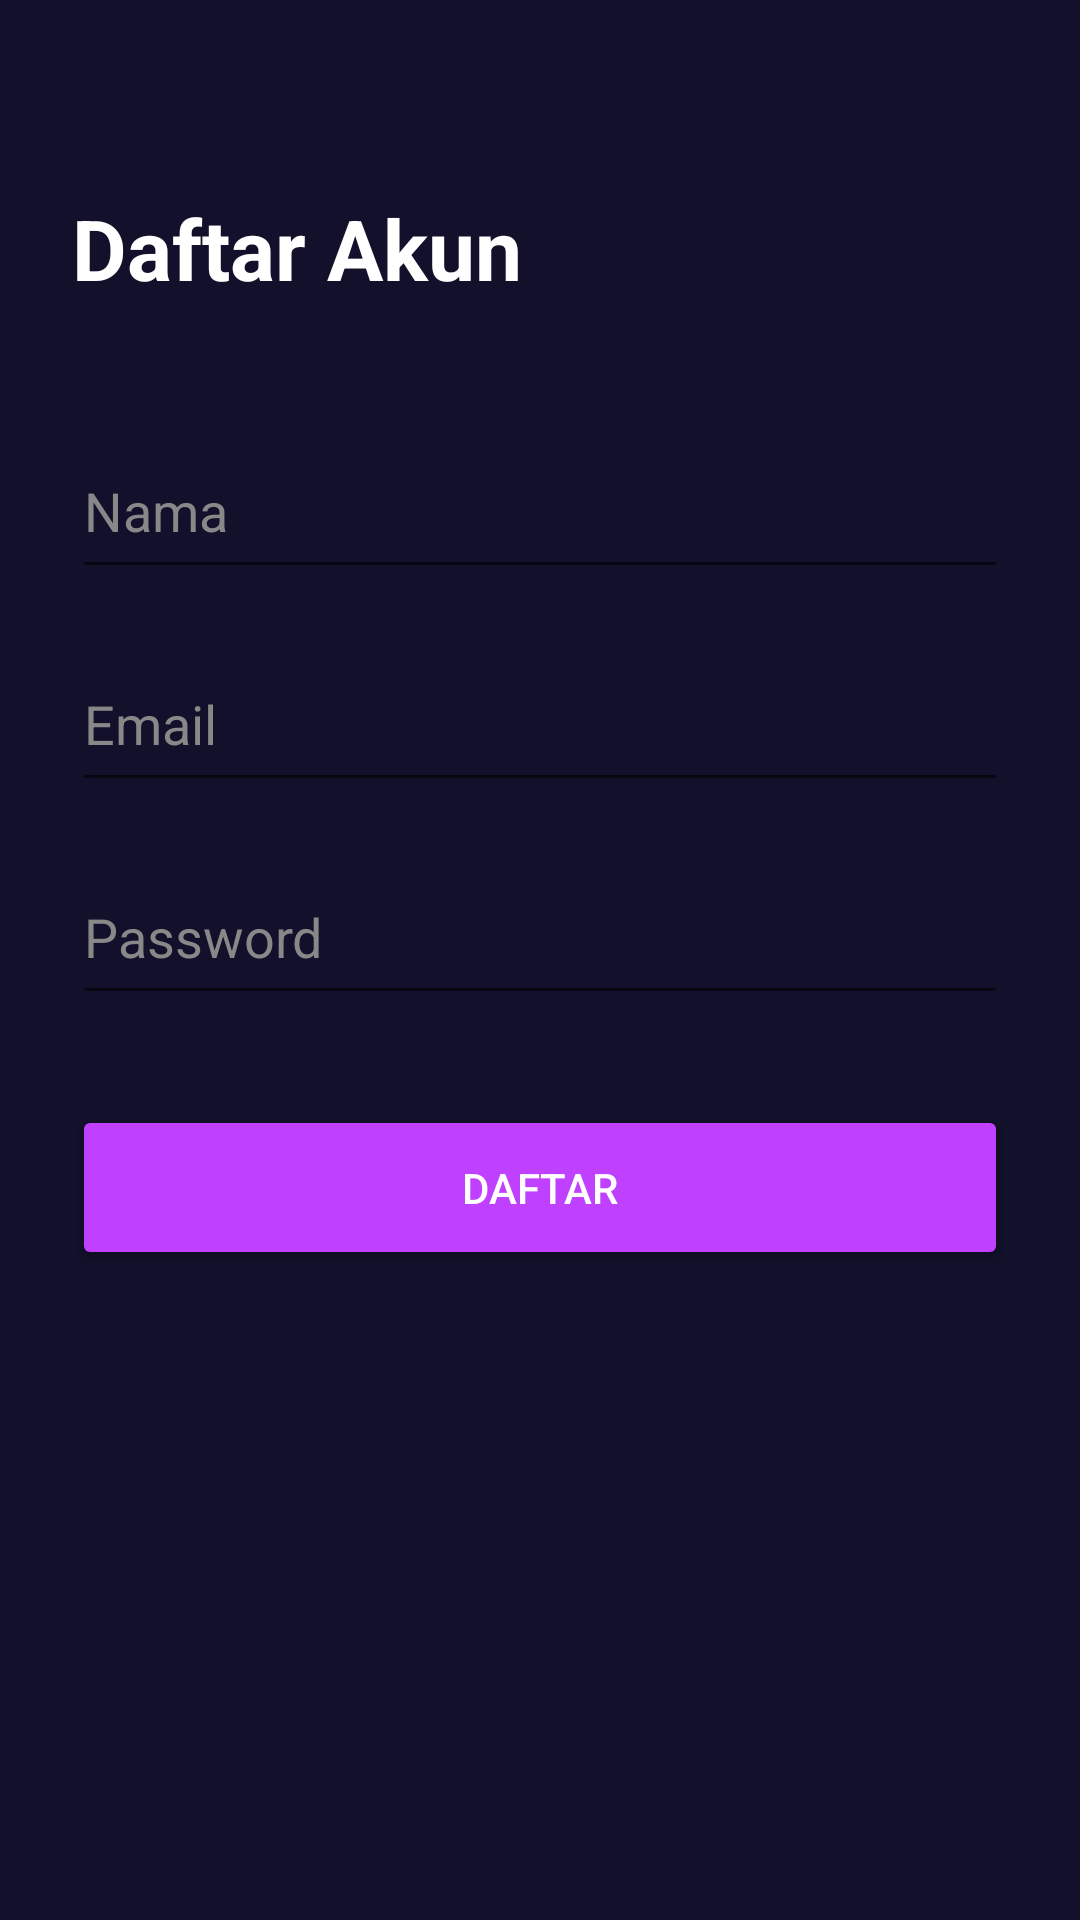

Reconstruct the res/layout file that produces this screen, plus the resources it refers to.
<!-- AndroidManifest.xml: application theme Theme.GoHelping -->
<!-- res/layout/activity_register.xml -->
<?xml version="1.0" encoding="utf-8"?>
<LinearLayout xmlns:android="http://schemas.android.com/apk/res/android"
    android:layout_width="match_parent"
    android:layout_height="match_parent"
    android:orientation="vertical"
    android:background="#12102A"
    android:padding="24dp">

    <TextView
        android:layout_width="wrap_content"
        android:layout_height="wrap_content"
        android:text="Daftar Akun"
        android:textSize="28sp"
        android:textStyle="bold"
        android:textColor="#FFFFFF"
        android:layout_marginTop="40dp"/>


    <EditText
        android:id="@+id/etNama"
        android:layout_width="match_parent"
        android:layout_height="55dp"
        android:layout_marginTop="40dp"
        android:hint="Nama"
        android:textColor="#FFFFFF"
        android:textColorHint="#888888"
        android:inputType="textPersonName"/>


    <EditText
        android:id="@+id/etEmail"
        android:layout_width="match_parent"
        android:layout_height="55dp"
        android:layout_marginTop="16dp"
        android:hint="Email"
        android:textColor="#FFFFFF"
        android:textColorHint="#888888"
        android:inputType="textEmailAddress"/>


    <EditText
        android:id="@+id/etPassword"
        android:layout_width="match_parent"
        android:layout_height="55dp"
        android:layout_marginTop="16dp"
        android:hint="Password"
        android:textColor="#FFFFFF"
        android:textColorHint="#888888"
        android:inputType="textPassword"/>


    <Button
        android:id="@+id/btnRegister"
        android:layout_width="match_parent"
        android:layout_height="55dp"
        android:layout_marginTop="30dp"
        android:text="DAFTAR"
        android:textColor="#FFFFFF"
        android:backgroundTint="#C040FF"/>

</LinearLayout>
<!-- resources referenced by this layout -->
<resources>
  <style name="Theme.GoHelping" parent="Theme.MaterialComponents.DayNight.NoActionBar">
          
          <item name="colorPrimary">@color/neon_purple</item>
          <item name="colorPrimaryVariant">@color/neon_pink</item>
          <item name="colorOnPrimary">@color/white</item>
  
          
          <item name="colorSecondary">@color/neon_cyan</item>
          <item name="colorSecondaryVariant">@color/neon_blue</item>
          <item name="colorOnSecondary">@color/black</item>
  
          
          <item name="android:colorBackground">@color/dark_bg</item>
          <item name="colorSurface">@color/dark_surface</item>
          <item name="colorOnSurface">@color/text_primary</item>
  
          
          <item name="android:statusBarColor">@color/dark_bg</item>
          <item name="android:windowLightStatusBar">false</item>
  
          
          <item name="android:navigationBarColor">@color/dark_bg</item>
      </style>
  <color name="neon_purple">#C040FF</color>
  <color name="neon_pink">#FF40FF</color>
  <color name="white">#FFFFFF</color>
  <color name="neon_cyan">#00E5FF</color>
  <color name="neon_blue">#40C0FF</color>
  <color name="black">#000000</color>
  <color name="dark_bg">#0D0D1A</color>
  <color name="dark_surface">#1A1A2E</color>
  <color name="text_primary">#FFFFFF</color>
</resources>
